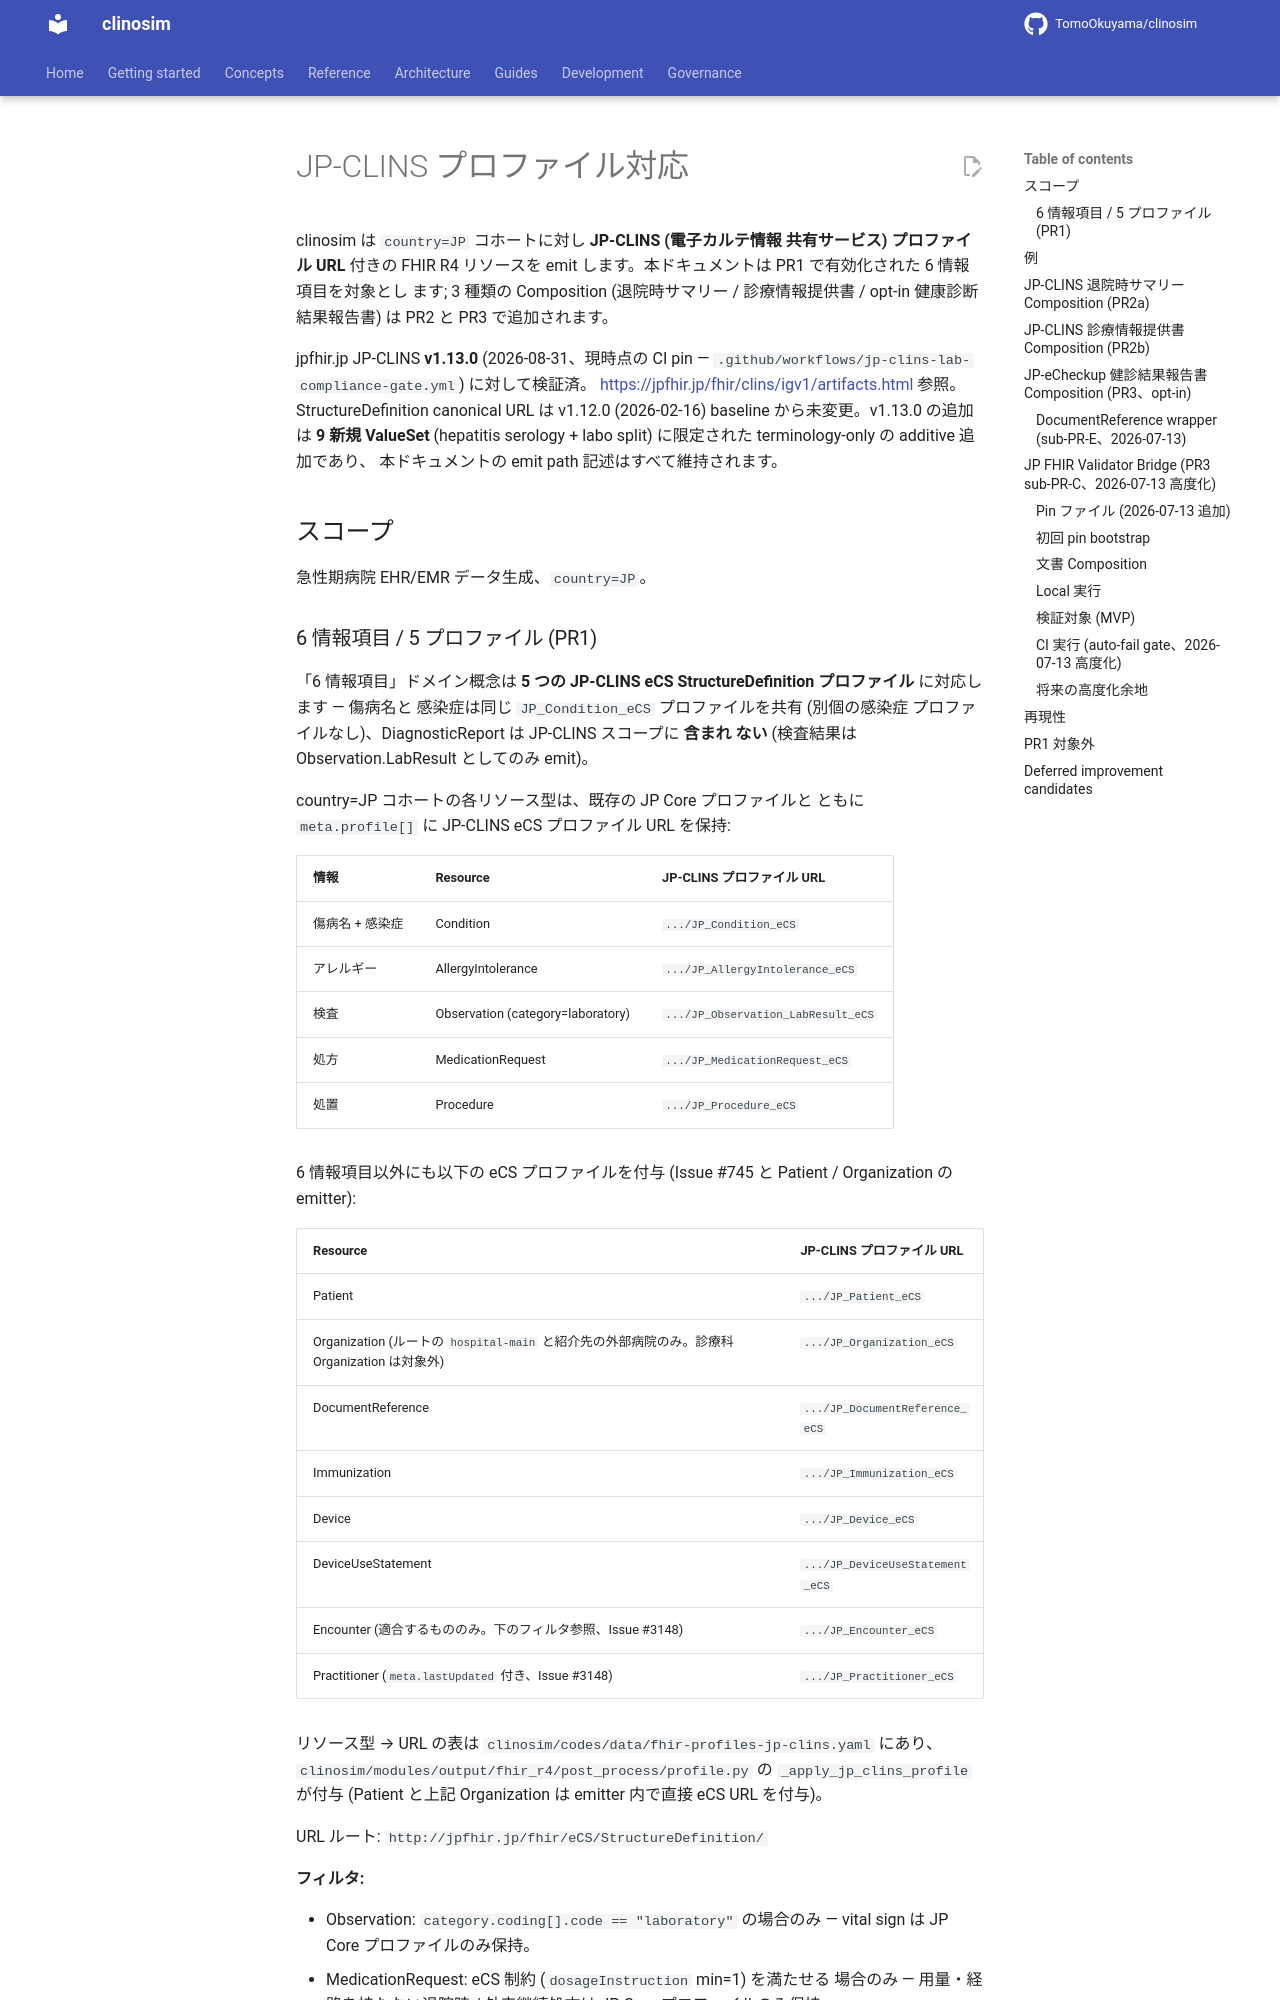

repository: TomoOkuyama/clinosim · page: jp-clins.ja/index.html · generator: mkdocs

# JP-CLINS プロファイル対応

clinosim は `country=JP` コホートに対し **JP-CLINS (電子カルテ情報
共有サービス) プロファイル URL** 付きの FHIR R4 リソースを emit
します。本ドキュメントは PR1 で有効化された 6 情報項目を対象とし
ます; 3 種類の Composition (退院時サマリー / 診療情報提供書 / opt-in
健康診断結果報告書) は PR2 と PR3 で追加されます。

jpfhir.jp JP-CLINS **v1.13.0** (2026-08-31、現時点の CI pin — 
`.github/workflows/jp-clins-lab-compliance-gate.yml`) に対して検証済。
<https://jpfhir.jp/fhir/clins/igv1/artifacts.html> 参照。
StructureDefinition canonical URL は v1.12.0 (2026-02-16) baseline
から未変更。v1.13.0 の追加は **9 新規 ValueSet** (hepatitis serology
+ labo split) に限定された terminology-only の additive 追加であり、
本ドキュメントの emit path 記述はすべて維持されます。

## スコープ

急性期病院 EHR/EMR データ生成、`country=JP`。
